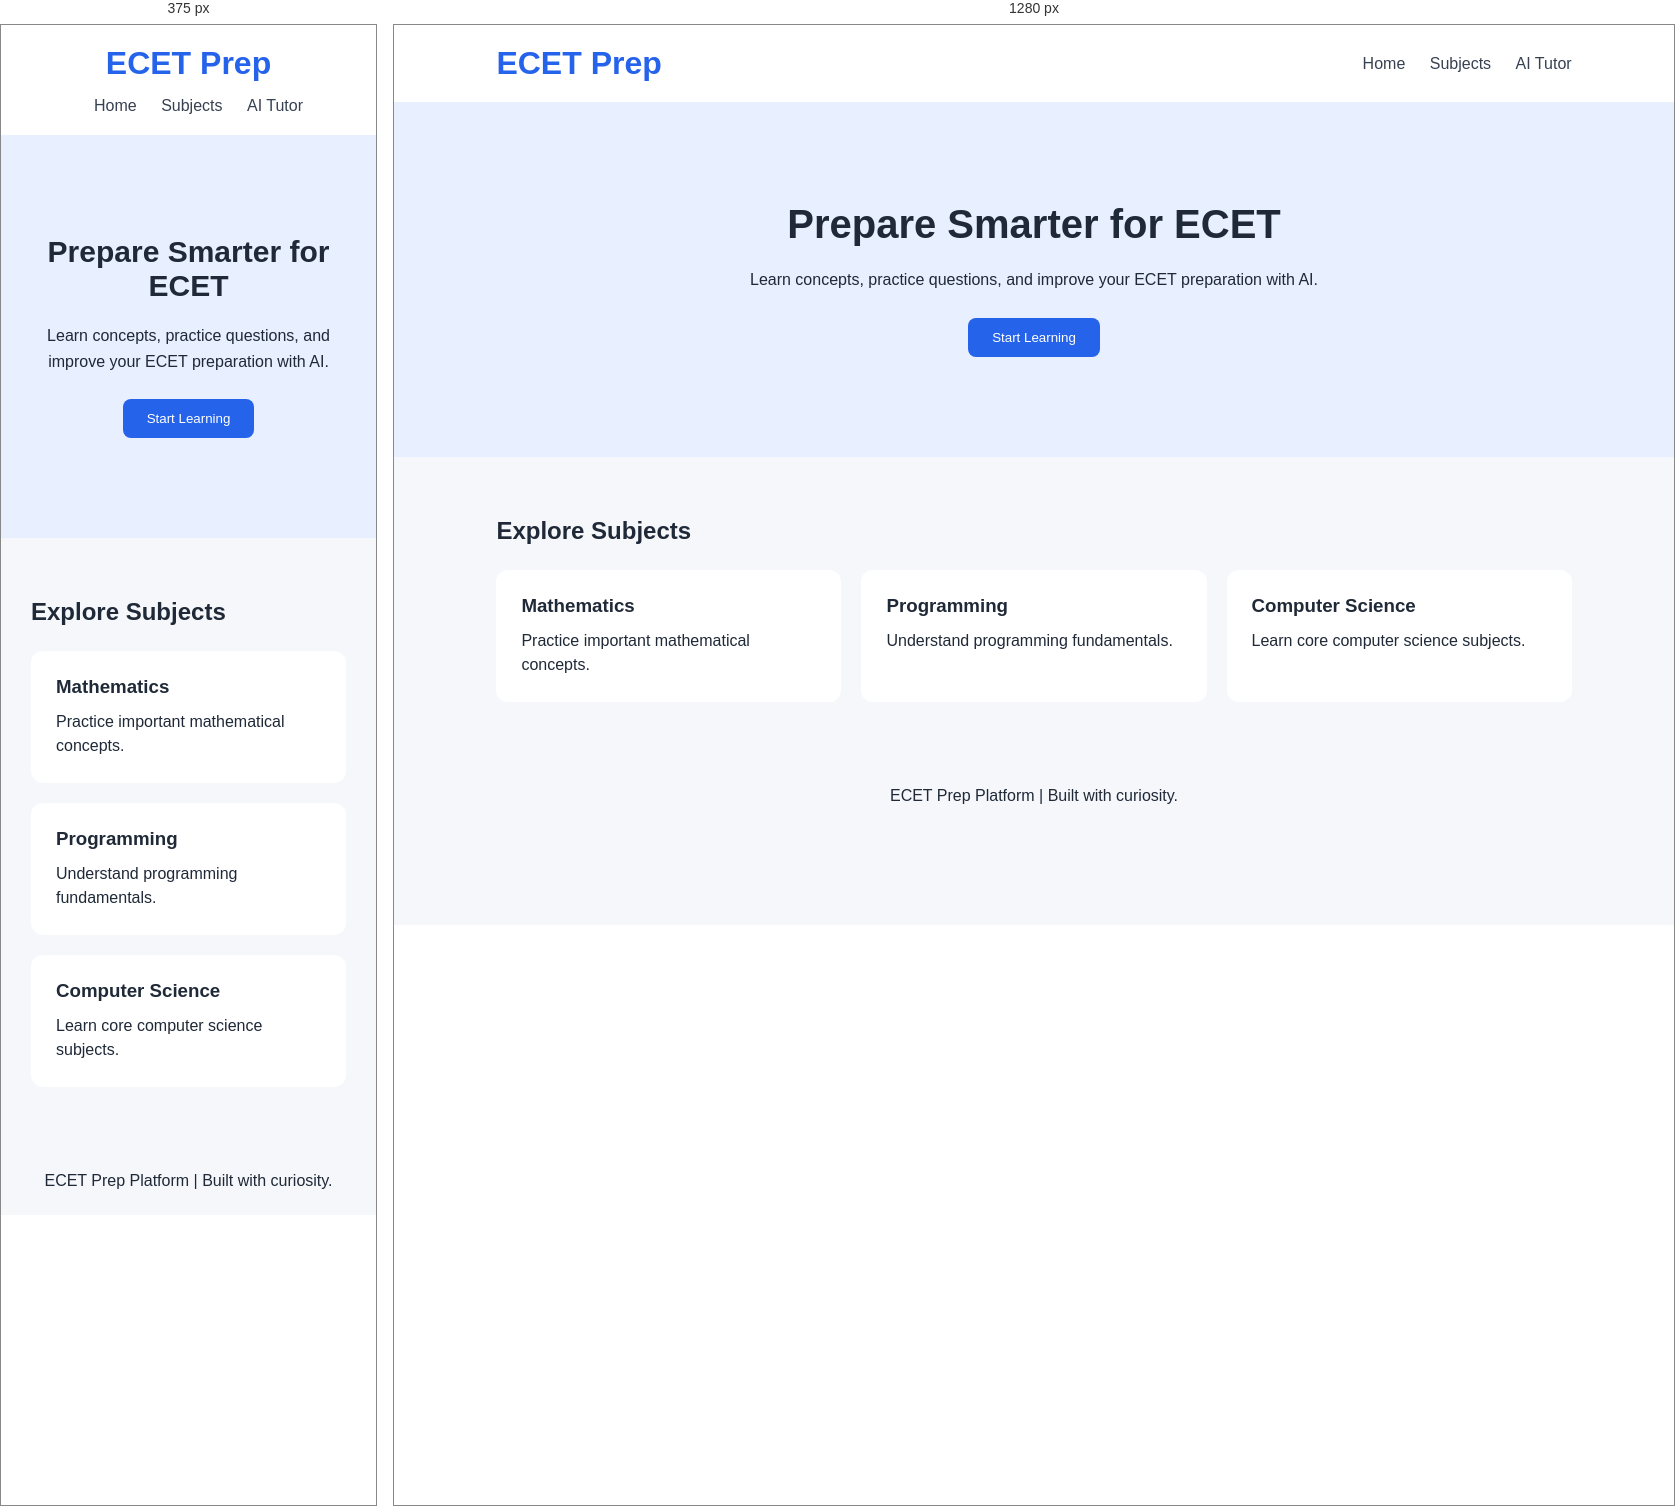
Rendered at 375 px and 1280 px, left to right.

<!-- file: index.html -->
<!DOCTYPE html>
<html lang="en">
<head>
    <meta charset="UTF-8">
    <meta name="viewport" content="width=device-width, initial-scale=1.0">
    <title>ECET Prep Platform</title>
    <link rel="stylesheet" href="style.css">
</head>
<body>


<header class="navbar">
<h1>ECET Prep</h1>
<nav>
<a href="#">Home</a>
<a href="#">Subjects</a>
<a href="#">AI Tutor</a>
</nav>
</header>

<main>
<section class="hero">
<h2>Prepare Smarter for ECET</h2>
<p>
Learn concepts, practice questions,
and improve your ECET preparation with AI.
</p>
<button>Start Learning</button>
</section>

<section class="subjects">
<h2>Explore Subjects</h2>

<div class="subject-grid">
<article class="subject-card">
<h3>Mathematics</h3>
<p>Practice important mathematical concepts.</p>
</article>

<article class="subject-card">
<h3>Programming</h3>
<p>Understand programming fundamentals.</p>
</article>

<article class="subject-card">
<h3>Computer Science</h3>
<p>Learn core computer science subjects.</p>
</article>
</div>
</section>
</main>

<footer>
<p>ECET Prep Platform | Built with curiosity.</p>
</footer>

</body>
</html>


/* @media block from style.css */
@media (max-width: 700px) {
    .subject-grid {
        grid-template-columns: 1fr;
    }

    .navbar {
        flex-direction: column;
        gap: 15px;
    }

    .hero h2 {
        font-size: 30px;
    }
}